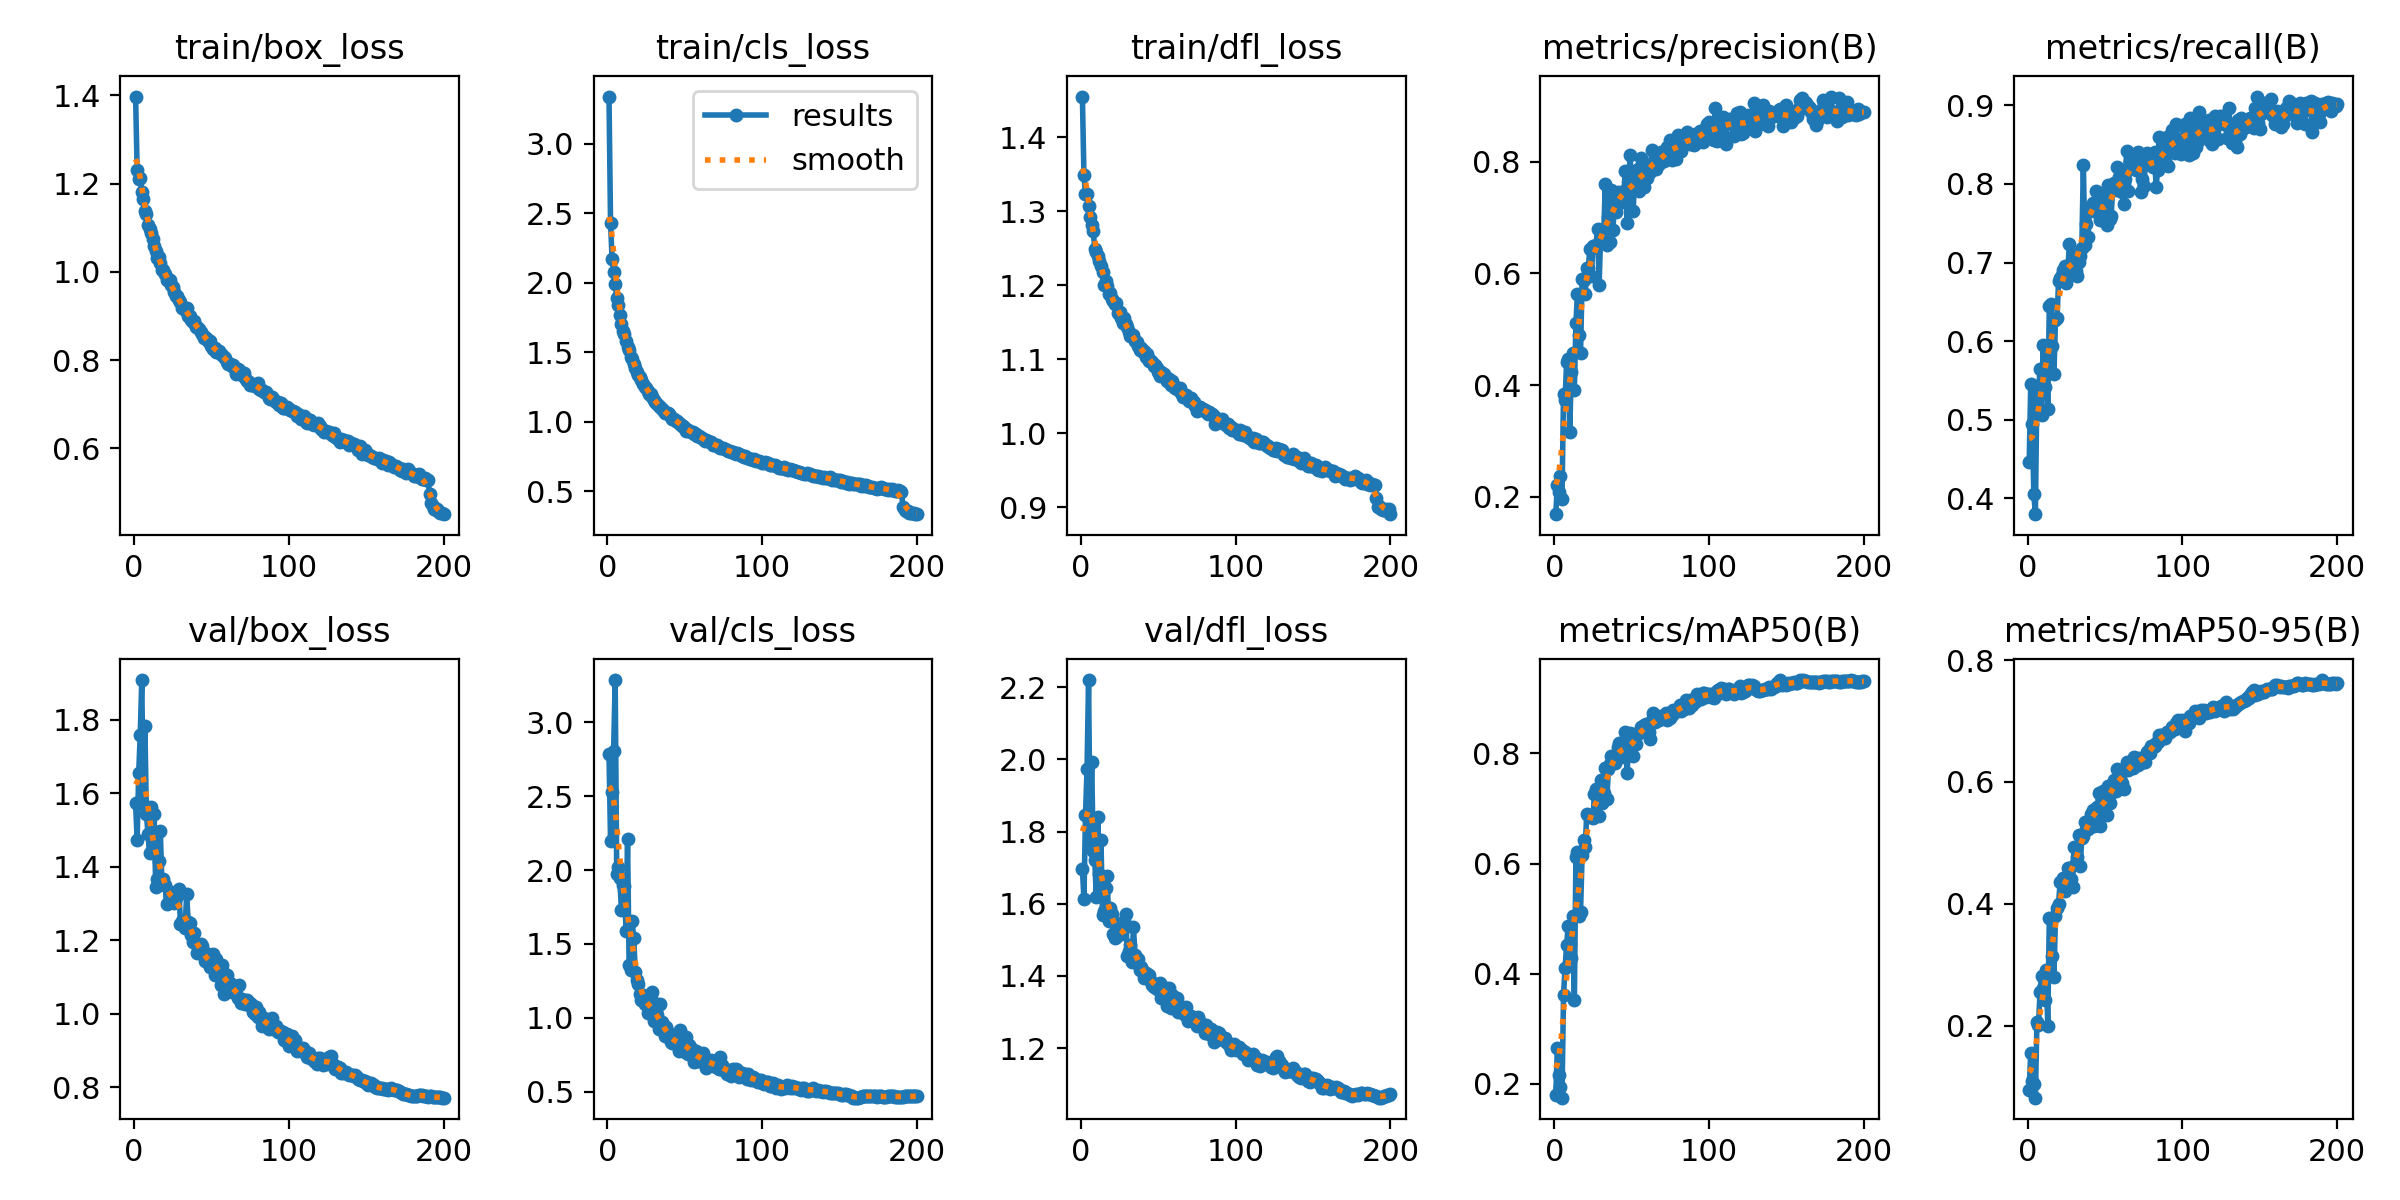

Values plotted in this chart, from the file beside it:
epoch, time, train/box_loss, train/cls_loss, train/dfl_loss, metrics/precision(B), metrics/recall(B), metrics/mAP50(B), metrics/mAP50-95(B), val/box_loss, val/cls_loss, val/dfl_loss, lr/pg0, lr/pg1, lr/pg2
1, 68.11, 1.397, 3.339, 1.455, 0.1686, 0.4464, 0.1795, 0.09381, 1.572, 2.785, 1.696, 0.003304, 0.003304, 0.003304
2, 100.1, 1.232, 2.43, 1.349, 0.2206, 0.5452, 0.2642, 0.1554, 1.472, 2.196, 1.612, 0.006605, 0.006605, 0.006605
3, 134.9, 1.211, 2.172, 1.323, 0.2081, 0.4945, 0.2153, 0.1092, 1.654, 2.528, 1.846, 0.009872, 0.009872, 0.009872
4, 180.1, 1.212, 2.08, 1.323, 0.2379, 0.4054, 0.1934, 0.104, 1.759, 2.807, 1.973, 0.009851, 0.009851, 0.009851
5, 218, 1.182, 1.992, 1.308, 0.1962, 0.38, 0.1746, 0.08154, 1.908, 3.285, 2.22, 0.009802, 0.009802, 0.009802
6, 254.4, 1.164, 1.892, 1.292, 0.3847, 0.5401, 0.3612, 0.205, 1.571, 1.972, 1.772, 0.009753, 0.009753, 0.009753
7, 291.8, 1.137, 1.839, 1.282, 0.3739, 0.537, 0.4103, 0.2014, 1.782, 2.024, 1.992, 0.009703, 0.009703, 0.009703
8, 330.7, 1.132, 1.77, 1.273, 0.4418, 0.5647, 0.4521, 0.2545, 1.542, 1.944, 1.745, 0.009654, 0.009654, 0.009654
9, 366.2, 1.105, 1.705, 1.249, 0.4469, 0.5057, 0.4869, 0.2814, 1.488, 1.73, 1.721, 0.009604, 0.009604, 0.009604
10, 400.5, 1.096, 1.65, 1.245, 0.3162, 0.5955, 0.4529, 0.2612, 1.438, 1.901, 1.618, 0.009555, 0.009555, 0.009555
11, 437.6, 1.087, 1.628, 1.24, 0.4243, 0.5413, 0.428, 0.2412, 1.564, 1.889, 1.841, 0.009505, 0.009505, 0.009505
12, 474, 1.075, 1.582, 1.233, 0.4577, 0.593, 0.504, 0.2913, 1.458, 1.587, 1.683, 0.009456, 0.009456, 0.009456
13, 508.8, 1.058, 1.539, 1.226, 0.3911, 0.5138, 0.3515, 0.1998, 1.544, 2.212, 1.778, 0.009406, 0.009406, 0.009406
14, 546.1, 1.047, 1.515, 1.218, 0.5105, 0.6448, 0.6113, 0.3762, 1.345, 1.358, 1.567, 0.009357, 0.009357, 0.009357
15, 584.3, 1.032, 1.464, 1.201, 0.5637, 0.6478, 0.6206, 0.3754, 1.366, 1.32, 1.579, 0.009307, 0.009307, 0.009307
16, 618.9, 1.035, 1.451, 1.205, 0.4896, 0.5945, 0.5044, 0.3145, 1.415, 1.653, 1.645, 0.009258, 0.009258, 0.009258
17, 654.3, 1.021, 1.417, 1.199, 0.4571, 0.5587, 0.5122, 0.2789, 1.496, 1.539, 1.677, 0.009208, 0.009208, 0.009208
18, 689.9, 1.003, 1.384, 1.189, 0.5896, 0.6271, 0.6156, 0.3803, 1.352, 1.31, 1.552, 0.009158, 0.009158, 0.009158
19, 726.3, 1.003, 1.36, 1.19, 0.5888, 0.63, 0.6431, 0.3928, 1.367, 1.255, 1.588, 0.009109, 0.009109, 0.009109
20, 761.4, 0.9945, 1.338, 1.182, 0.5628, 0.677, 0.63, 0.3996, 1.351, 1.232, 1.573, 0.009059, 0.009059, 0.009059
21, 797.1, 0.9821, 1.325, 1.18, 0.6095, 0.6804, 0.6892, 0.436, 1.299, 1.164, 1.517, 0.00901, 0.00901, 0.00901
22, 832.9, 0.9827, 1.302, 1.175, 0.6106, 0.6838, 0.6878, 0.4378, 1.302, 1.124, 1.504, 0.00896, 0.00896, 0.00896
23, 868.3, 0.9804, 1.274, 1.176, 0.6431, 0.6905, 0.6854, 0.4425, 1.323, 1.154, 1.509, 0.008911, 0.008911, 0.008911
24, 899.8, 0.9702, 1.247, 1.163, 0.5957, 0.696, 0.6855, 0.4213, 1.331, 1.096, 1.544, 0.008861, 0.008861, 0.008861
25, 931.1, 0.9646, 1.245, 1.164, 0.6485, 0.6745, 0.6832, 0.4283, 1.321, 1.129, 1.532, 0.008812, 0.008812, 0.008812
26, 966, 0.9545, 1.221, 1.156, 0.6467, 0.6924, 0.7256, 0.4589, 1.301, 1.031, 1.515, 0.008762, 0.008762, 0.008762
27, 998.4, 0.9449, 1.201, 1.149, 0.6516, 0.7238, 0.736, 0.4583, 1.315, 1.037, 1.529, 0.008713, 0.008713, 0.008713
28, 1032, 0.9441, 1.2, 1.155, 0.6796, 0.6867, 0.7094, 0.4406, 1.324, 1.133, 1.553, 0.008663, 0.008663, 0.008663
29, 1065, 0.9366, 1.176, 1.148, 0.58, 0.7115, 0.6865, 0.4278, 1.34, 1.175, 1.57, 0.008614, 0.008614, 0.008614
30, 1099, 0.931, 1.159, 1.144, 0.6705, 0.6939, 0.752, 0.4939, 1.245, 0.9815, 1.456, 0.008564, 0.008564, 0.008564
31, 1133, 0.9184, 1.144, 1.138, 0.6782, 0.6888, 0.7109, 0.4663, 1.253, 1.026, 1.468, 0.008515, 0.008515, 0.008515
32, 1170, 0.9175, 1.131, 1.132, 0.6733, 0.6825, 0.729, 0.4762, 1.251, 1.016, 1.484, 0.008466, 0.008466, 0.008466
33, 1204, 0.9133, 1.112, 1.132, 0.7602, 0.7009, 0.7742, 0.5127, 1.234, 0.9236, 1.438, 0.008416, 0.008416, 0.008416
34, 1237, 0.9176, 1.108, 1.133, 0.6513, 0.7088, 0.717, 0.4625, 1.325, 1.093, 1.535, 0.008367, 0.008367, 0.008367
35, 1271, 0.9001, 1.092, 1.126, 0.7017, 0.7188, 0.7716, 0.508, 1.249, 0.9724, 1.458, 0.008317, 0.008317, 0.008317
36, 1306, 0.9006, 1.086, 1.124, 0.6556, 0.824, 0.7808, 0.5108, 1.248, 0.9087, 1.447, 0.008268, 0.008268, 0.008268
37, 1341, 0.8914, 1.059, 1.119, 0.7501, 0.7226, 0.7959, 0.5341, 1.214, 0.8787, 1.446, 0.008218, 0.008218, 0.008218
38, 1377, 0.8862, 1.06, 1.112, 0.6781, 0.7491, 0.7818, 0.5222, 1.195, 0.9389, 1.416, 0.008169, 0.008169, 0.008169
39, 1415, 0.8894, 1.059, 1.116, 0.7413, 0.7324, 0.7824, 0.5223, 1.219, 0.895, 1.425, 0.008119, 0.008119, 0.008119
40, 1448, 0.8743, 1.053, 1.11, 0.7105, 0.7689, 0.7937, 0.5382, 1.189, 0.8978, 1.413, 0.00807, 0.00807, 0.00807
41, 1482, 0.8739, 1.037, 1.111, 0.7459, 0.7697, 0.8123, 0.5475, 1.166, 0.8384, 1.393, 0.00802, 0.00802, 0.00802
42, 1516, 0.8705, 1.02, 1.103, 0.7438, 0.7763, 0.8182, 0.5542, 1.175, 0.8319, 1.407, 0.007971, 0.007971, 0.007971
43, 1552, 0.8643, 1.021, 1.107, 0.7378, 0.765, 0.7928, 0.527, 1.189, 0.8739, 1.406, 0.007921, 0.007921, 0.007921
44, 1586, 0.858, 1.007, 1.098, 0.7275, 0.7908, 0.8104, 0.5498, 1.183, 0.8336, 1.403, 0.007872, 0.007872, 0.007872
45, 1620, 0.8508, 1.002, 1.099, 0.7477, 0.7796, 0.8114, 0.5589, 1.158, 0.814, 1.388, 0.007822, 0.007822, 0.007822
46, 1654, 0.8518, 0.9897, 1.097, 0.7843, 0.786, 0.8387, 0.5816, 1.144, 0.7733, 1.374, 0.007772, 0.007772, 0.007772
47, 1689, 0.8483, 0.9841, 1.091, 0.6904, 0.7542, 0.7653, 0.5282, 1.142, 0.9199, 1.37, 0.007723, 0.007723, 0.007723
48, 1725, 0.8426, 0.9694, 1.093, 0.7515, 0.7619, 0.8037, 0.5561, 1.161, 0.8526, 1.378, 0.007673, 0.007673, 0.007673
49, 1760, 0.8438, 0.9669, 1.089, 0.8115, 0.7642, 0.8381, 0.585, 1.126, 0.7873, 1.364, 0.007624, 0.007624, 0.007624
50, 1796, 0.8307, 0.9554, 1.084, 0.7508, 0.7832, 0.8221, 0.5739, 1.129, 0.7703, 1.373, 0.007574, 0.007574, 0.007574
51, 1831, 0.8242, 0.9339, 1.077, 0.7119, 0.7473, 0.7962, 0.5453, 1.161, 0.8728, 1.381, 0.007525, 0.007525, 0.007525
52, 1866, 0.8264, 0.9428, 1.084, 0.7714, 0.7983, 0.8313, 0.5924, 1.104, 0.7561, 1.34, 0.007476, 0.007476, 0.007476
53, 1899, 0.817, 0.9358, 1.078, 0.7654, 0.7557, 0.8177, 0.5655, 1.149, 0.8193, 1.367, 0.007426, 0.007426, 0.007426
54, 1934, 0.8199, 0.9265, 1.08, 0.7879, 0.7598, 0.8372, 0.5824, 1.134, 0.799, 1.367, 0.007377, 0.007377, 0.007377
55, 1970, 0.8198, 0.9285, 1.077, 0.747, 0.7946, 0.8366, 0.5914, 1.131, 0.7655, 1.366, 0.007327, 0.007327, 0.007327
56, 2006, 0.813, 0.9146, 1.07, 0.8078, 0.8016, 0.8483, 0.6032, 1.078, 0.7043, 1.315, 0.007278, 0.007278, 0.007278
57, 2042, 0.8112, 0.9103, 1.073, 0.7783, 0.7924, 0.8401, 0.5843, 1.133, 0.7757, 1.367, 0.007228, 0.007228, 0.007228
58, 2078, 0.8077, 0.8971, 1.065, 0.7558, 0.8214, 0.8524, 0.6209, 1.053, 0.708, 1.312, 0.007178, 0.007178, 0.007178
59, 2113, 0.8036, 0.8978, 1.07, 0.7835, 0.8085, 0.8533, 0.6073, 1.108, 0.7089, 1.348, 0.007129, 0.007129, 0.007129
60, 2147, 0.7956, 0.8883, 1.063, 0.772, 0.7934, 0.849, 0.6047, 1.106, 0.7562, 1.328, 0.007079, 0.007079, 0.007079
... 140 more rows
